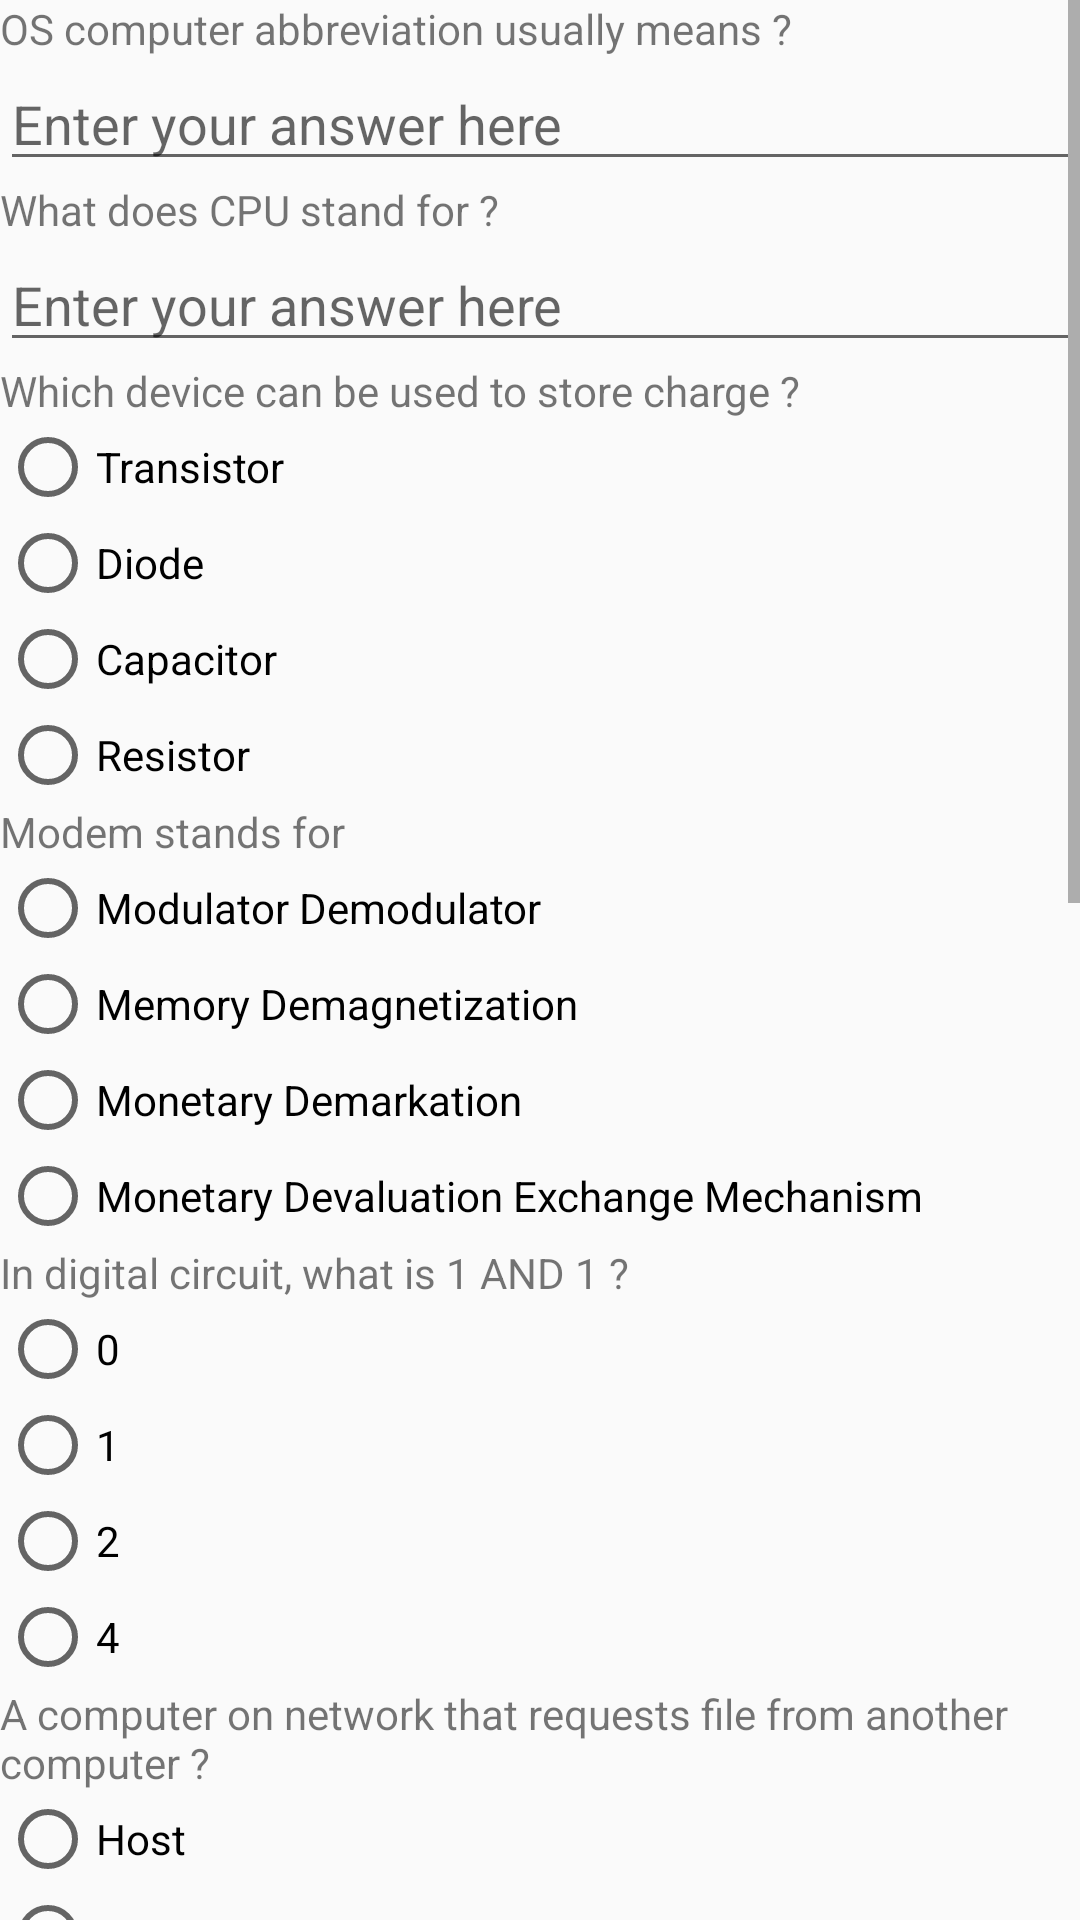

The Android layout XML behind this screen, and the referenced resources:
<!-- AndroidManifest.xml: application theme AppTheme -->
<!-- res/layout/activity_main.xml -->
<ScrollView android:layout_width="match_parent"
    android:layout_height="match_parent"
    xmlns:android="http://schemas.android.com/apk/res/android" >
    <LinearLayout
        android:layout_width="match_parent"
        android:layout_height="wrap_content"
        android:orientation="vertical">

        <TextView
            android:text="OS computer abbreviation usually means ?"
            android:layout_width="match_parent"
            android:layout_height="wrap_content"
            android:id="@+id/question1"/>
        <EditText
            android:layout_width="match_parent"
            android:hint="Enter your answer here"
            android:inputType="text"
            android:id="@+id/answer1"
            android:layout_height="wrap_content" />

        <TextView
            android:text="What does CPU stand for ?"
            android:layout_width="match_parent"
            android:layout_height="wrap_content"
            android:id="@+id/question2"/>
        <EditText
            android:layout_width="match_parent"
            android:hint="Enter your answer here"
            android:inputType="text"
            android:id="@+id/answer2"
            android:layout_height="wrap_content" />

        <TextView
            android:text="Which device can be used to store charge ?"
            android:layout_width="match_parent"
            android:layout_height="wrap_content"
            android:id="@+id/question3"/>
        <RadioGroup
            android:layout_width="match_parent"
            android:layout_height="wrap_content">
            <RadioButton
                android:text="Transistor"
                android:layout_width="match_parent"
                android:layout_height="wrap_content"
                android:id="@+id/option1_question3"/>
            <RadioButton
                android:text="Diode"
                android:layout_width="match_parent"
                android:layout_height="wrap_content"
                android:id="@+id/option2_question3"/>
            <RadioButton
                android:text="Capacitor"
                android:layout_width="match_parent"
                android:layout_height="wrap_content"
                android:id="@+id/option3_question3"/>
            <RadioButton
                android:text="Resistor"
                android:layout_width="match_parent"
                android:layout_height="wrap_content"
                android:id="@+id/option4_question3"/>
        </RadioGroup>

        <TextView
            android:text="Modem stands for"
            android:layout_width="match_parent"
            android:layout_height="wrap_content"
            android:id="@+id/question4"/>
        <RadioGroup
            android:layout_width="match_parent"
            android:layout_height="wrap_content">
            <RadioButton
                android:text="Modulator Demodulator"
                android:layout_width="match_parent"
                android:layout_height="wrap_content"
                android:id="@+id/option1_question4"/>
            <RadioButton
                android:text="Memory Demagnetization"
                android:layout_width="match_parent"
                android:layout_height="wrap_content"
                android:id="@+id/option2_question4"/>
            <RadioButton
                android:text="Monetary Demarkation"
                android:layout_width="match_parent"
                android:layout_height="wrap_content"
                android:id="@+id/option3_question4"/>
            <RadioButton
                android:text="Monetary Devaluation Exchange Mechanism"
                android:layout_width="match_parent"
                android:layout_height="wrap_content"
                android:id="@+id/option4_question4"/>
        </RadioGroup>

        <TextView
            android:text="In digital circuit, what is 1 AND 1 ?"
            android:layout_width="match_parent"
            android:layout_height="wrap_content"
            android:id="@+id/question5"/>
        <RadioGroup
            android:layout_width="match_parent"
            android:layout_height="wrap_content">
            <RadioButton
                android:text="0"
                android:layout_width="match_parent"
                android:layout_height="wrap_content"
                android:id="@+id/option1_question5"/>
            <RadioButton
                android:text="1"
                android:layout_width="match_parent"
                android:layout_height="wrap_content"
                android:id="@+id/option2_question5"/>
            <RadioButton
                android:text="2"
                android:layout_width="match_parent"
                android:layout_height="wrap_content"
                android:id="@+id/option3_question5"/>
            <RadioButton
                android:text="4"
                android:layout_width="match_parent"
                android:layout_height="wrap_content"
                android:id="@+id/option4_question5"/>
        </RadioGroup>

        <TextView
            android:text="A computer on network that requests file from another computer ?"
            android:layout_width="match_parent"
            android:layout_height="wrap_content"
            android:id="@+id/question6"/>
        <RadioGroup
            android:layout_width="match_parent"
            android:layout_height="wrap_content">
            <RadioButton
                android:text="Host"
                android:layout_width="match_parent"
                android:layout_height="wrap_content"
                android:id="@+id/option1_question6"/>
            <RadioButton
                android:text="Router"
                android:layout_width="match_parent"
                android:layout_height="wrap_content"
                android:id="@+id/option2_question6"/>
            <RadioButton
                android:text="Client"
                android:layout_width="match_parent"
                android:layout_height="wrap_content"
                android:id="@+id/option3_question6"/>
            <RadioButton
                android:text="Server"
                android:layout_width="match_parent"
                android:layout_height="wrap_content"
                android:id="@+id/option4_question6"/>
        </RadioGroup>

        <TextView
            android:text="Which of the following is/are Mobile Companies ?"
            android:layout_width="match_parent"
            android:layout_height="wrap_content"
            android:id="@+id/question7"/>
        <CheckBox
            android:text="Oppo"
            android:layout_width="match_parent"
            android:layout_height="wrap_content"
            android:id="@+id/option1_question7"/>
        <CheckBox
            android:text="Tata Sky"
            android:layout_width="match_parent"
            android:layout_height="wrap_content"
            android:id="@+id/option2_question7"/>
        <CheckBox
            android:text="Vivo"
            android:layout_width="match_parent"
            android:layout_height="wrap_content"
            android:id="@+id/option3_question7"/>
        <CheckBox
            android:text="Nokia"
            android:layout_width="match_parent"
            android:layout_height="wrap_content"
            android:id="@+id/option4_question7"/>

        <TextView
            android:text="Which of the following is/are Google product/s ?"
            android:layout_width="match_parent"
            android:layout_height="wrap_content"
            android:id="@+id/question8"/>
        <CheckBox
            android:text="Youtube"
            android:layout_width="match_parent"
            android:layout_height="wrap_content"
            android:id="@+id/option1_question8"/>
        <CheckBox
            android:text="Duo"
            android:layout_width="match_parent"
            android:layout_height="wrap_content"
            android:id="@+id/option2_question8"/>
        <CheckBox
            android:text="Siri"
            android:layout_width="match_parent"
            android:layout_height="wrap_content"
            android:id="@+id/option3_question8"/>
        <CheckBox
            android:text="Cortona"
            android:layout_width="match_parent"
            android:layout_height="wrap_content"
            android:id="@+id/option4_question8"/>

        <TextView
            android:text="Which of the following metal/s is/are not ductile ?"
            android:layout_width="match_parent"
            android:layout_height="wrap_content"
            android:id="@+id/question9"/>
        <CheckBox
            android:text="Copper"
            android:layout_width="match_parent"
            android:layout_height="wrap_content"
            android:id="@+id/option1_question9"/>
        <CheckBox
            android:text="Arsenic"
            android:layout_width="match_parent"
            android:layout_height="wrap_content"
            android:id="@+id/option2_question9"/>
        <CheckBox
            android:text="Barium"
            android:layout_width="match_parent"
            android:layout_height="wrap_content"
            android:id="@+id/option3_question9"/>
        <CheckBox
            android:text="Antimony"
            android:layout_width="match_parent"
            android:layout_height="wrap_content"
            android:id="@+id/option4_question9"/>

        <TextView
            android:text="Which of the following is/are not a part of Internet ?"
            android:layout_width="match_parent"
            android:layout_height="wrap_content"
            android:id="@+id/question0"/>
        <CheckBox
            android:text="World Wide Web"
            android:layout_width="match_parent"
            android:layout_height="wrap_content"
            android:id="@+id/option1_question0"/>
        <CheckBox
            android:text="CD-ROM"
            android:layout_width="match_parent"
            android:layout_height="wrap_content"
            android:id="@+id/option2_question0"/>
        <CheckBox
            android:text="SSD"
            android:layout_width="match_parent"
            android:layout_height="wrap_content"
            android:id="@+id/option3_question0"/>
        <CheckBox
            android:text="HTTP"
            android:layout_width="match_parent"
            android:layout_height="wrap_content"
            android:id="@+id/option4_question0"/>

        <RelativeLayout
            android:layout_width="match_parent"
            android:layout_height="wrap_content">
            <Button
                android:text="Submit"
                android:onClick="CalculateScore"
                android:layout_width="match_parent"
                android:layout_height="match_parent" />
        </RelativeLayout>
    </LinearLayout>
</ScrollView>
<!-- resources referenced by this layout -->
<resources>
  <style name="AppTheme" parent="Theme.AppCompat.Light.DarkActionBar">
          
          <item name="colorPrimary">@color/colorPrimary</item>
          <item name="colorPrimaryDark">@color/colorPrimaryDark</item>
          <item name="colorAccent">@color/colorAccent</item>
      </style>
  <!-- not gathered from this repository: default colours our renderer supplied (Android Studio template values) -->
  <color name="colorPrimary">#FF6200EE</color>
  <color name="colorPrimaryDark">#FF3700B3</color>
  <color name="colorAccent">#FF03DAC5</color>
</resources>
